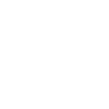
t = 0.00 s
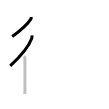
t = 2.25 s
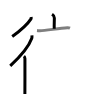
t = 4.50 s
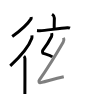
t = 6.50 s
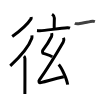
t = 8.75 s
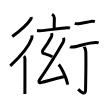
t = 11.00 s

The animated SVG that drew these frames (rendered in a browser with its animation timeline set to each time). Animation: 11 SMIL elements (animate=11); one cycle of 11.00 s.

<svg width="109px" height="109px" viewBox="0 0 px 109px" xmlns="http://www.w3.org/2000/svg" xmlns:xlink="http://www.w3.org/1999/xlink" xml:space="preserve" version="1.1"  baseProfile="full">
<path d="M31.11,17c0.05,0.46,0.26,1.28-0.11,1.84c-2.57,3.98-9.34,10.89-18.78,17.61" style="fill:none;stroke:black;stroke-width:3;opacity:0">
  <animate attributeType="CSS" attributeName="opacity" from="0" to="1" begin="0s" dur="1s" repeatCount="0" fill="freeze" />
</path>
<path d="M31.91,35.27c0.06,0.72,0.21,1.96-0.12,2.89c-2.67,7.44-10.64,17.53-21.54,27.62" style="fill:none;stroke:black;stroke-width:3;opacity:0">
  <animate attributeType="CSS" attributeName="opacity" from="0" to="1" begin="1s" dur="1s" repeatCount="0" fill="freeze" />
</path>
<path d="M23.95,56.12c0.27,0.24,0.93,2.09,0.98,2.58c0.05,0.49,0,32.27-0.05,35.3" style="fill:none;stroke:black;stroke-width:3;opacity:0">
  <animate attributeType="CSS" attributeName="opacity" from="0" to="1" begin="2s" dur="1s" repeatCount="0" fill="freeze" />
</path>
<path d="M52.05,14.25c0.87,0.55,2.3,2.65,2.3,3.74c0,4-0.27,7.32-0.11,10.71" style="fill:none;stroke:black;stroke-width:3;opacity:0">
  <animate attributeType="CSS" attributeName="opacity" from="0" to="1" begin="3s" dur="1s" repeatCount="0" fill="freeze" />
</path>
<path d="M37,30.52c0.7,0.06,2.28,0.33,2.96,0.32c5.54-0.09,19.34-2.69,27.46-3.16c1.15-0.07,1.73,0.03,2.58,0.4" style="fill:none;stroke:black;stroke-width:3;opacity:0">
  <animate attributeType="CSS" attributeName="opacity" from="0" to="1" begin="4s" dur="1s" repeatCount="0" fill="freeze" />
</path>
<path d="M51.65,33.18c0.28,1.18,0.46,2.13-0.14,3.34c-2.64,5.31-4.26,7.98-8.77,13.94c-0.51,0.67-0.09,2.77,0.5,2.95c3.51,1.09,6.57,1.39,9.11,3.55" style="fill:none;stroke:black;stroke-width:3;opacity:0">
  <animate attributeType="CSS" attributeName="opacity" from="0" to="1" begin="5s" dur="1s" repeatCount="0" fill="freeze" />
</path>
<path d="M63.56,37.71c0.42,1.24,0.07,3.71-0.39,4.49C56.75,53.25,50,64.75,39.45,79.9c-1.11,1.59-0.29,3.13,1.27,2.75c7.78-1.9,12.28-3.4,23.06-5.98" style="fill:none;stroke:black;stroke-width:3;opacity:0">
  <animate attributeType="CSS" attributeName="opacity" from="0" to="1" begin="6s" dur="1s" repeatCount="0" fill="freeze" />
</path>
<path d="M58.72,64.41c3.15,3.56,8.14,14.66,8.93,20.2" style="fill:none;stroke:black;stroke-width:3;opacity:0">
  <animate attributeType="CSS" attributeName="opacity" from="0" to="1" begin="7s" dur="1s" repeatCount="0" fill="freeze" />
</path>
<path d="M74.84,23.3c0.62,0.36,3.23,0.4,3.86,0.36C82,23.5,90,21.5,92.72,21.28c1.02-0.08,1.64,0.17,2.15,0.35" style="fill:none;stroke:black;stroke-width:3;opacity:0">
  <animate attributeType="CSS" attributeName="opacity" from="0" to="1" begin="8s" dur="1s" repeatCount="0" fill="freeze" />
</path>
<path d="M70.09,46.71c0.61,0.36,1.74,0.44,2.36,0.36c7.87-1,15.63-4.78,24.03-4.62c1.02,0.02,1.64,0.17,2.15,0.35" style="fill:none;stroke:black;stroke-width:3;opacity:0">
  <animate attributeType="CSS" attributeName="opacity" from="0" to="1" begin="9s" dur="1s" repeatCount="0" fill="freeze" />
</path>
<path d="M84.25,46.66c0.07,0.45,1.49,2.37,1.56,5.25c0.34,13.85-0.22,32.8-0.22,37.51c0,7.65-6.1,1.02-7.37-0.17" style="fill:none;stroke:black;stroke-width:3;opacity:0">
  <animate attributeType="CSS" attributeName="opacity" from="0" to="1" begin="10s" dur="1s" repeatCount="0" fill="freeze" />
</path>
</svg>
